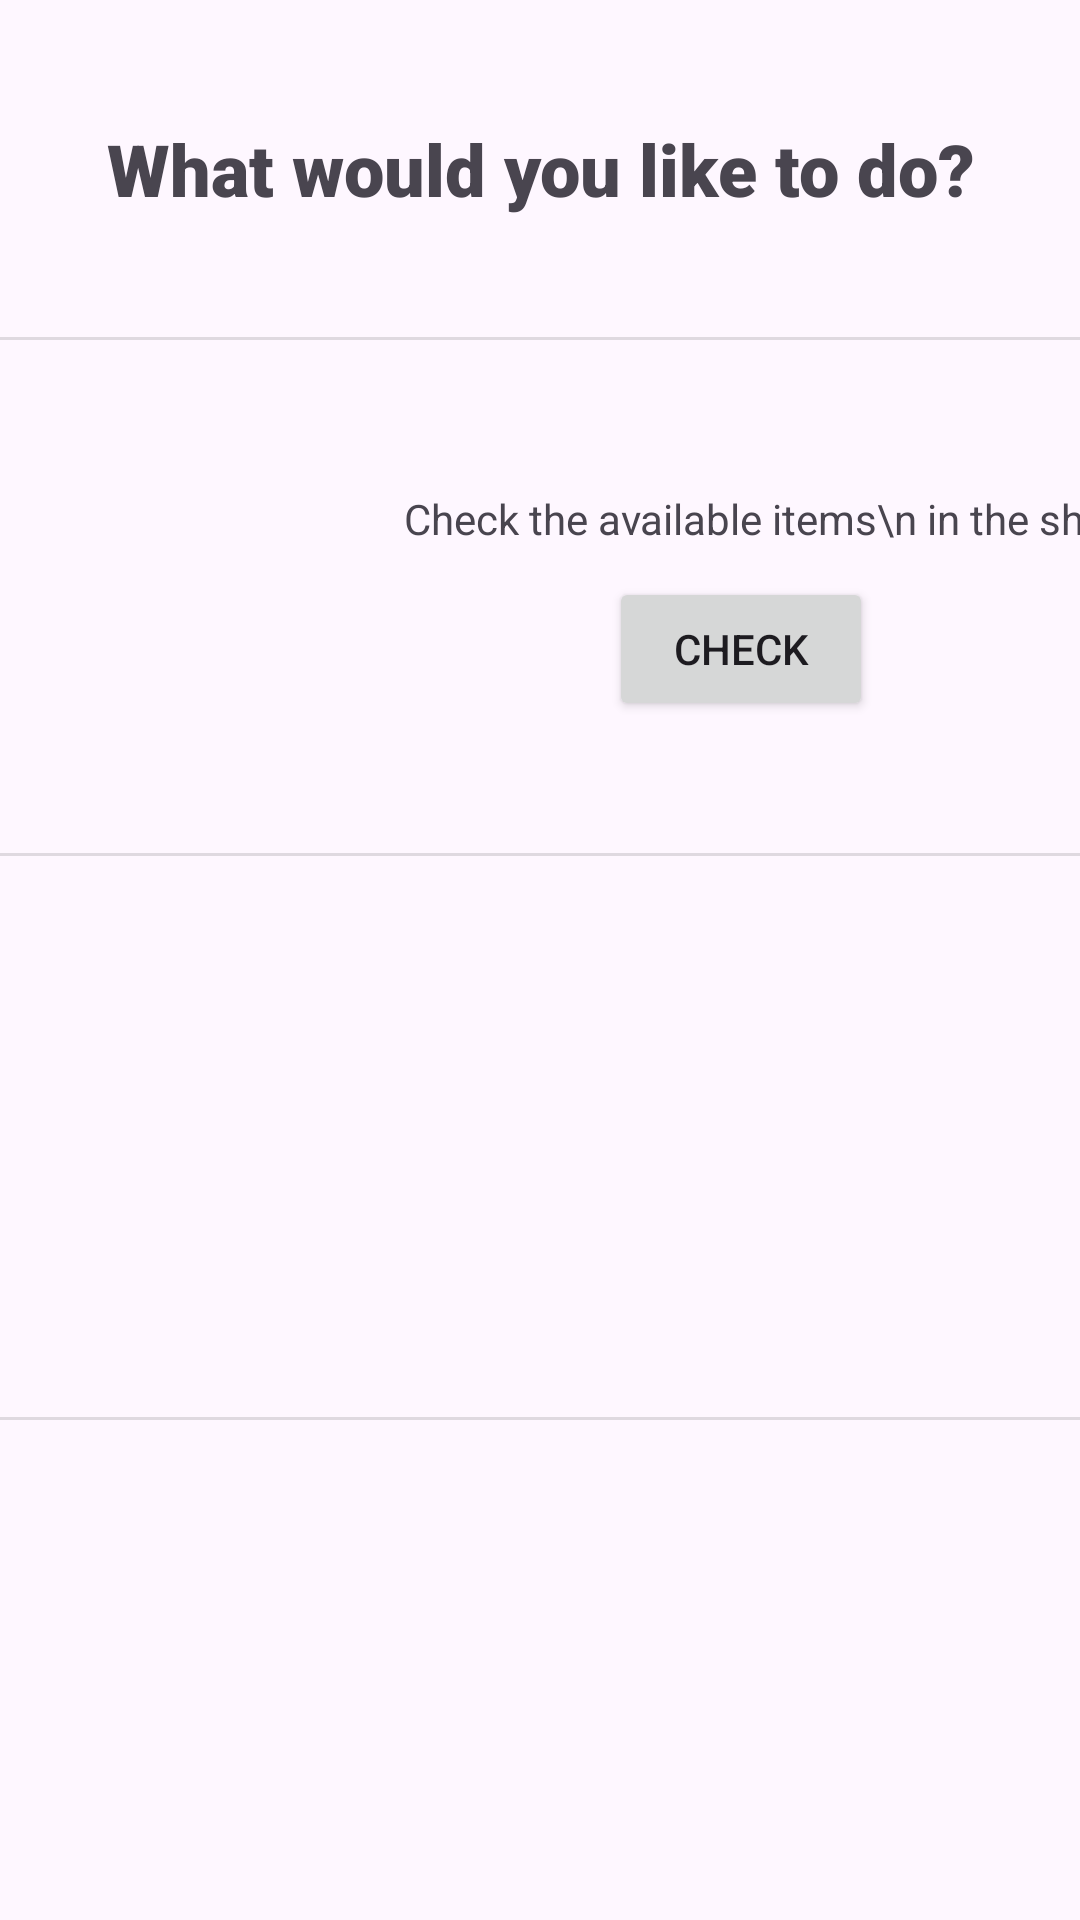

Produce the Android XML layout that renders to this screen, including the resource entries it uses.
<!-- AndroidManifest.xml: application theme Theme.CampusCarts -->
<!-- res/layout/activity_student_dashboard.xml -->
<?xml version="1.0" encoding="utf-8"?>
<androidx.constraintlayout.widget.ConstraintLayout xmlns:android="http://schemas.android.com/apk/res/android"
    xmlns:app="http://schemas.android.com/apk/res-auto"
    xmlns:tools="http://schemas.android.com/tools"
    android:layout_width="match_parent"
    android:layout_height="match_parent"
    tools:context=".Student_Dashboard">

    <View
        android:id="@+id/divider"
        android:layout_width="409dp"
        android:layout_height="1dp"
        android:layout_marginTop="400dp"
        android:background="?android:attr/listDivider"
        app:layout_constraintTop_toBottomOf="@+id/textView6"
        tools:layout_editor_absoluteX="1dp" />

    <View
        android:id="@+id/divider"
        android:layout_width="409dp"
        android:layout_height="1dp"
        android:layout_marginTop="600dp"
        android:background="?android:attr/listDivider"
        app:layout_constraintTop_toBottomOf="@+id/textView6"
        tools:layout_editor_absoluteX="1dp" />

    <View
        android:id="@+id/divider"
        android:layout_width="409dp"
        android:layout_height="1dp"
        android:layout_marginTop="212dp"
        android:background="?android:attr/listDivider"
        app:layout_constraintTop_toBottomOf="@+id/textView6"
        tools:layout_editor_absoluteX="1dp" />

    <TextView
        android:id="@+id/textView6"
        android:layout_width="wrap_content"
        android:layout_height="wrap_content"
        android:layout_marginTop="40dp"
        android:fontFamily="sans-serif-black"
        android:text="What would you like to do?"
        android:textAlignment="center"
        android:textSize="24sp"
        app:layout_constraintEnd_toEndOf="parent"
        app:layout_constraintStart_toStartOf="parent"
        app:layout_constraintTop_toTopOf="parent" />

    <View
        android:id="@+id/divider"
        android:layout_width="409dp"
        android:layout_height="1dp"
        android:layout_marginTop="40dp"
        android:background="?android:attr/listDivider"
        app:layout_constraintTop_toBottomOf="@+id/textView6"
        tools:layout_editor_absoluteX="1dp" />

    <ImageView
        android:id="@+id/imageView3"
        android:layout_width="162dp"
        android:layout_height="112dp"
        android:layout_marginTop="40dp"
        android:layout_marginEnd="190dp"
        app:layout_constraintEnd_toEndOf="parent"
        app:layout_constraintStart_toStartOf="parent"
        app:layout_constraintTop_toBottomOf="@+id/divider"
        app:srcCompat="@drawable/grocery" />

    <TextView
        android:id="@+id/textView7"
        android:layout_width="wrap_content"
        android:layout_height="wrap_content"
        android:layout_marginTop="50dp"
        android:layout_marginEnd="10dp"
        android:text="Check the available items\n in the shop!"
        app:layout_constraintEnd_toEndOf="parent"
        app:layout_constraintStart_toEndOf="@+id/imageView3"
        app:layout_constraintTop_toBottomOf="@+id/divider" />

    <Button
        android:id="@+id/button"
        android:layout_width="wrap_content"
        android:layout_height="wrap_content"
        android:layout_marginTop="10dp"
        android:layout_marginEnd="30dp"
        android:text="Check"
        app:layout_constraintEnd_toEndOf="parent"
        app:layout_constraintHorizontal_bias="0.489"
        app:layout_constraintStart_toEndOf="@+id/imageView3"
        app:layout_constraintTop_toBottomOf="@+id/textView7" />

</androidx.constraintlayout.widget.ConstraintLayout>
<!-- resources referenced by this layout -->
<resources>
  <style name="Theme.CampusCarts" parent="Base.Theme.CampusCarts" />
  <style name="Base.Theme.CampusCarts" parent="Theme.Material3.DayNight.NoActionBar">
          
          
      </style>
</resources>
